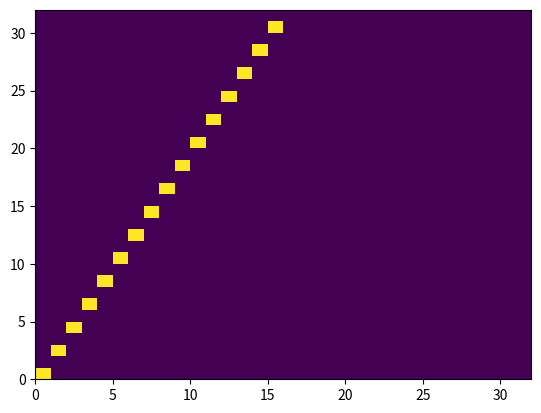

Generate this figure with matplotlib:
import numpy as np
import matplotlib.pyplot as plt
import os

os.system("cls")


def gen2Dline(m=1, end=64):
    array = np.zeros((end, end))

    x = np.linspace(0, end - 1, end)
    # print(x, x.shape)
    y = m * x

    for xc, yc in zip(x, y):
        if yc < end:
            array[int(yc)][int(xc)] = 1
    return array


np.set_printoptions(threshold=np.inf)
array = gen2Dline(m=2, end=32)


print(array)


plt.pcolormesh(array)
plt.show()
